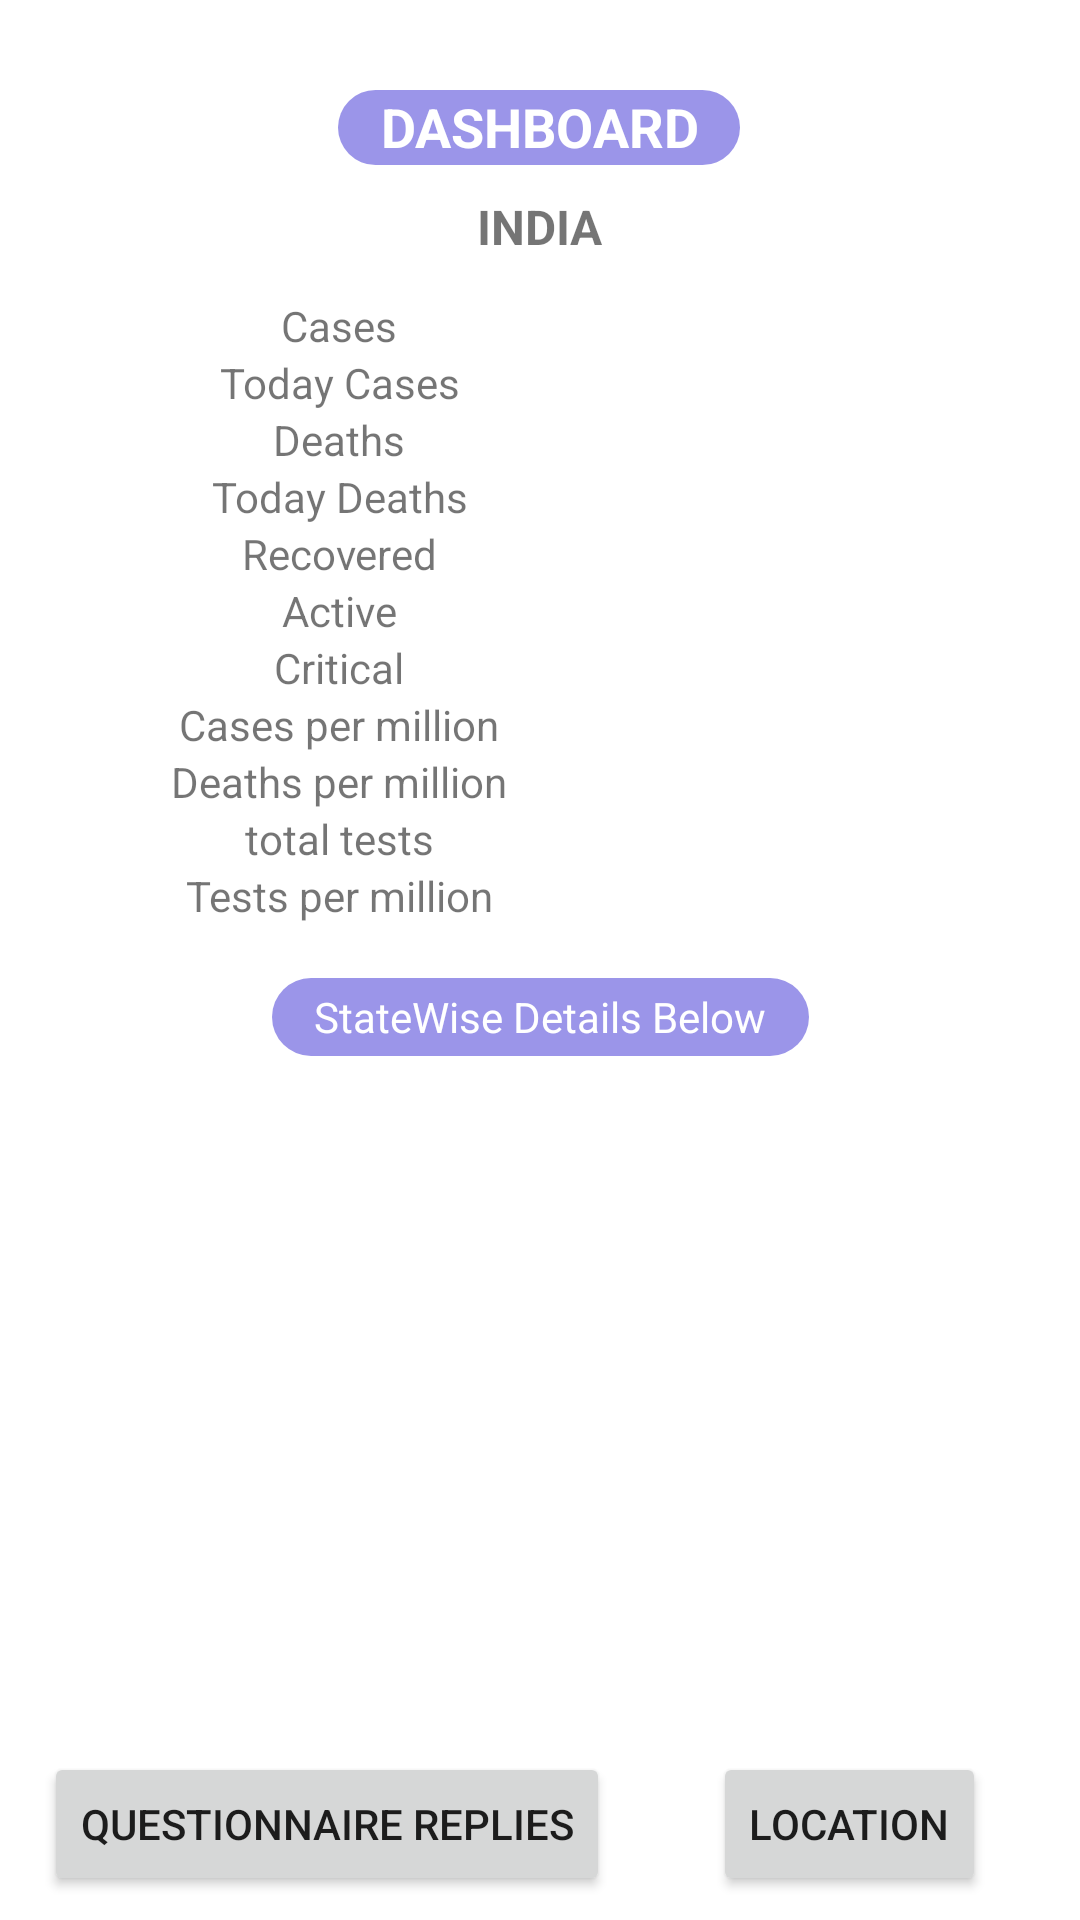

Reconstruct the res/layout file that produces this screen, plus the resources it refers to.
<!-- AndroidManifest.xml: application theme Theme.Cosecv3 -->
<!-- res/layout/activity_dash.xml -->
<?xml version="1.0" encoding="utf-8"?>
<androidx.constraintlayout.widget.ConstraintLayout xmlns:android="http://schemas.android.com/apk/res/android"
    xmlns:app="http://schemas.android.com/apk/res-auto"
    xmlns:tools="http://schemas.android.com/tools"
    android:layout_width="match_parent"
    android:layout_height="match_parent"
    tools:context=".DashActivity">

    <TextView
        android:id="@+id/textView7"
        android:layout_width="134dp"
        android:layout_height="25dp"
        android:background="@drawable/btnshape"
        android:text="DASHBOARD"
        android:textAlignment="center"
        android:textColor="@color/white"
        android:textSize="18dp"
        android:textStyle="bold"
        app:layout_constraintBottom_toBottomOf="parent"
        app:layout_constraintEnd_toEndOf="parent"
        app:layout_constraintHorizontal_bias="0.498"
        app:layout_constraintStart_toStartOf="parent"
        app:layout_constraintTop_toTopOf="parent"
        app:layout_constraintVertical_bias="0.049" />

    <TextView
        android:id="@+id/country"
        android:layout_width="222dp"
        android:layout_height="26dp"
        android:text="India"
        android:textAlignment="center"
        android:textAllCaps="true"
        android:textSize="16dp"
        android:textStyle="bold"
        app:layout_constraintBottom_toTopOf="@+id/tableLayout"
        app:layout_constraintEnd_toEndOf="parent"
        app:layout_constraintHorizontal_bias="0.497"
        app:layout_constraintStart_toStartOf="parent"
        app:layout_constraintTop_toTopOf="parent"
        app:layout_constraintVertical_bias="0.485" />

    <TableLayout
        android:id="@+id/tableLayout"
        android:layout_width="343dp"
        android:layout_height="214dp"
        android:translationY="-60dp"
        app:layout_constraintBottom_toBottomOf="parent"
        app:layout_constraintEnd_toEndOf="parent"
        app:layout_constraintStart_toStartOf="parent"
        app:layout_constraintTop_toTopOf="parent"
        app:layout_constraintVertical_bias="0.373">

        <TableRow
            android:layout_width="100dp"
            android:layout_height="wrap_content">

            <TextView
                android:layout_width="wrap_content"
                android:layout_height="wrap_content"
                android:layout_weight="1"
                android:gravity="center"
                android:text="Cases" />

            <TextView
                android:id="@+id/cases"
                android:layout_width="wrap_content"
                android:layout_height="wrap_content"
                android:layout_gravity="center"
                android:layout_weight="1" />
        </TableRow>

        <TableRow
            android:layout_width="100dp"
            android:layout_height="wrap_content">

            <TextView
                android:layout_width="15dp"
                android:layout_height="wrap_content"
                android:layout_weight="1"
                android:gravity="center"
                android:text="Today Cases" />

            <TextView
                android:id="@+id/tcases"
                android:layout_width="wrap_content"
                android:layout_height="wrap_content"
                android:layout_gravity="center"
                android:layout_weight="1" />
        </TableRow>

        <TableRow
            android:layout_width="100dp"
            android:layout_height="wrap_content">

            <TextView
                android:layout_width="wrap_content"
                android:layout_height="match_parent"
                android:layout_weight="1"
                android:gravity="center"
                android:text="Deaths" />

            <TextView
                android:id="@+id/deaths"
                android:layout_width="wrap_content"
                android:layout_height="wrap_content"
                android:layout_gravity="center"
                android:layout_weight="1" />
        </TableRow>

        <TableRow
            android:layout_width="100dp"
            android:layout_height="wrap_content">

            <TextView
                android:layout_width="39dp"
                android:layout_height="wrap_content"
                android:layout_weight="1"
                android:gravity="center"
                android:text="Today Deaths" />

            <TextView
                android:id="@+id/tdeaths"
                android:layout_width="wrap_content"
                android:layout_height="wrap_content"
                android:layout_gravity="center"
                android:layout_weight="1" />
        </TableRow>

        <TableRow
            android:layout_width="100dp"
            android:layout_height="wrap_content">

            <TextView
                android:layout_width="wrap_content"
                android:layout_height="match_parent"
                android:layout_weight="1"
                android:gravity="center"
                android:text="Recovered" />

            <TextView
                android:id="@+id/rec"
                android:layout_width="wrap_content"
                android:layout_height="wrap_content"
                android:layout_gravity="center"
                android:layout_weight="1" />
        </TableRow>

        <TableRow
            android:layout_width="100dp"
            android:layout_height="wrap_content">

            <TextView
                android:layout_width="wrap_content"
                android:layout_height="wrap_content"
                android:layout_weight="1"
                android:gravity="center"
                android:text="Active" />

            <TextView
                android:id="@+id/active"
                android:layout_width="wrap_content"
                android:layout_height="wrap_content"
                android:layout_gravity="center"
                android:layout_weight="1" />
        </TableRow>

        <TableRow
            android:layout_width="100dp"
            android:layout_height="wrap_content">

            <TextView
                android:layout_width="wrap_content"
                android:layout_height="wrap_content"
                android:layout_weight="1"
                android:gravity="center"
                android:text="Critical" />

            <TextView
                android:id="@+id/critical"
                android:layout_width="wrap_content"
                android:layout_height="wrap_content"
                android:layout_gravity="center"
                android:layout_weight="1" />
        </TableRow>

        <TableRow
            android:layout_width="100dp"
            android:layout_height="wrap_content">

            <TextView
                android:layout_width="29dp"
                android:layout_height="wrap_content"
                android:layout_weight="1"
                android:gravity="center"
                android:text="Cases per million" />

            <TextView
                android:id="@+id/cpm"
                android:layout_width="wrap_content"
                android:layout_height="wrap_content"
                android:layout_gravity="center"
                android:layout_weight="1" />
        </TableRow>

        <TableRow
            android:layout_width="100dp"
            android:layout_height="wrap_content">

            <TextView
                android:layout_width="75dp"
                android:layout_height="wrap_content"
                android:layout_weight="1"
                android:gravity="center"
                android:text="Deaths per million" />

            <TextView
                android:id="@+id/dpm"
                android:layout_width="wrap_content"
                android:layout_height="wrap_content"
                android:layout_gravity="center"
                android:layout_weight="1" />
        </TableRow>

        <TableRow
            android:layout_width="100dp"
            android:layout_height="wrap_content">

            <TextView
                android:layout_width="35dp"
                android:layout_height="wrap_content"
                android:layout_weight="1"
                android:gravity="center"
                android:text="total tests" />

            <TextView
                android:id="@+id/tt"
                android:layout_width="wrap_content"
                android:layout_height="wrap_content"
                android:layout_gravity="center"
                android:layout_weight="1" />
        </TableRow>

        <TableRow
            android:layout_width="100dp"
            android:layout_height="wrap_content">

            <TextView
                android:layout_width="62dp"
                android:layout_height="wrap_content"
                android:layout_weight="1"
                android:gravity="center"
                android:text="Tests per million" />

            <TextView
                android:id="@+id/tpm"
                android:layout_width="wrap_content"
                android:layout_height="wrap_content"
                android:layout_gravity="center"
                android:layout_weight="1" />
        </TableRow>
    </TableLayout>

    <androidx.recyclerview.widget.RecyclerView
        android:id="@+id/Rv"
        android:layout_width="413dp"
        android:layout_height="208dp"
        app:layout_constraintBottom_toBottomOf="parent"
        app:layout_constraintEnd_toEndOf="parent"
        app:layout_constraintStart_toStartOf="parent"
        app:layout_constraintTop_toBottomOf="@+id/tableLayout"
        app:layout_constraintVertical_bias="0.0" />

    <TextView
        android:id="@+id/textView8"
        android:layout_width="179dp"
        android:layout_height="26dp"
        android:background="@drawable/btnshape"
        android:gravity="center"
        android:text="StateWise Details Below"
        android:textColor="@color/white"
        app:layout_constraintBottom_toBottomOf="parent"
        app:layout_constraintEnd_toEndOf="parent"
        app:layout_constraintStart_toStartOf="parent"
        app:layout_constraintTop_toTopOf="parent"
        app:layout_constraintVertical_bias="0.531" />

    <Button
        android:id="@+id/repToQues"
        android:layout_width="wrap_content"
        android:layout_height="wrap_content"
        android:text="Questionnaire Replies"
        app:layout_constraintBottom_toBottomOf="parent"
        app:layout_constraintEnd_toEndOf="parent"
        app:layout_constraintHorizontal_bias="0.085"
        app:layout_constraintStart_toStartOf="parent"
        app:layout_constraintTop_toBottomOf="@+id/Rv"
        app:layout_constraintVertical_bias="0.264" />

    <Button
        android:id="@+id/locatebtn"
        android:layout_width="wrap_content"
        android:layout_height="wrap_content"
        android:text="Location"
        app:layout_constraintBottom_toBottomOf="parent"
        app:layout_constraintEnd_toEndOf="parent"
        app:layout_constraintHorizontal_bias="0.523"
        app:layout_constraintStart_toEndOf="@+id/repToQues"
        app:layout_constraintTop_toTopOf="@+id/repToQues"
        app:layout_constraintVertical_bias="0.0" />
</androidx.constraintlayout.widget.ConstraintLayout>
<!-- resources referenced by this layout -->
<resources>
  <!-- drawable btnshape (drawable-v24) -->
  <?xml version="1.0" encoding="utf-8"?>
  <shape xmlns:android="http://schemas.android.com/apk/res/android">
  
      <corners android:radius="15dp"/>
      <solid android:color="#9B95E9"/>
  
  </shape>
  <style name="Theme.Cosecv3" parent="Theme.MaterialComponents.DayNight.DarkActionBar">
          
          <item name="colorPrimary">@color/purple_500</item>
          <item name="colorPrimaryVariant">@color/purple_700</item>
          <item name="colorOnPrimary">@color/white</item>
          
          <item name="colorSecondary">@color/teal_200</item>
          <item name="colorSecondaryVariant">@color/teal_700</item>
          <item name="colorOnSecondary">@color/black</item>
          
          <item name="android:statusBarColor" tools:targetApi="l">?attr/colorPrimaryVariant</item>
          
      </style>
  <!-- not gathered from this repository: default colours our renderer supplied (Android Studio template values) -->
  <color name="purple_500">#FF6200EE</color>
  <color name="purple_700">#FF3700B3</color>
  <color name="teal_200">#FF03DAC5</color>
  <color name="teal_700">#FF018786</color>
  <color name="black">#FF000000</color>
  <color name="white">#FFFFFFFF</color>
</resources>
